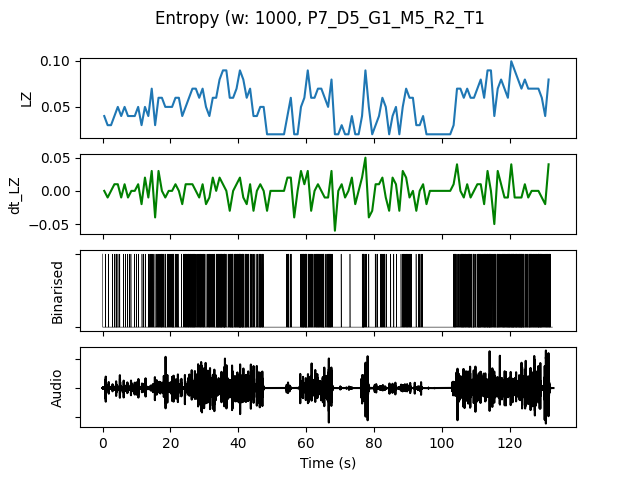

The data file committed next to this chart (first rows):
, t0, LZ, dt_LZ, IOI, nCounts
0.0, 0.0, 0.03986, 0.0, 500.0, 2
1.0, 1.0, 0.0299, -0.009966, 1000, 1
2.0, 2.0, 0.0299, 0.0, 1000, 1
3.0, 3.0, 0.03986, 0.009966, 500.0, 2
4.0, 4.0, 0.04983, 0.009966, 500.0, 2
5.0, 5.0, 0.03986, -0.009966, 1000, 1
6.0, 6.0, 0.04983, 0.009966, 500.0, 2
7.0, 7.0, 0.03986, -0.009966, 500.0, 2
8.0, 8.0, 0.03986, 0.0, 1000, 1
9.0, 9.0, 0.03986, 0.0, 1000, 1
10.0, 10.0, 0.04983, 0.009966, 500.0, 2
11.0, 11.0, 0.0299, -0.01993, 1000, 1
12.0, 12.0, 0.04983, 0.01993, 500.0, 2
13.0, 13.0, 0.03986, -0.009966, 500.0, 2
14.0, 14.0, 0.06976, 0.0299, 250.0, 4
15.0, 15.0, 0.0299, -0.03986, 1000, 1
16.0, 16.0, 0.05979, 0.0299, 250.0, 4
17.0, 17.0, 0.05979, 0.0, 200.0, 5
18.0, 18.0, 0.04983, -0.009966, 333.3, 3
19.0, 19.0, 0.04983, 0.0, 250.0, 4
20.0, 20.0, 0.04983, 0.0, 250.0, 4
21.0, 21.0, 0.05979, 0.009966, 333.3, 3
22.0, 22.0, 0.05979, 0.0, 500.0, 2
23.0, 23.0, 0.03986, -0.01993, 500.0, 2
24.0, 24.0, 0.04983, 0.009966, 250.0, 4
25.0, 25.0, 0.05979, 0.009966, 200.0, 5
26.0, 26.0, 0.06976, 0.009966, 166.7, 6
27.0, 27.0, 0.06976, 0.0, 250.0, 4
28.0, 28.0, 0.05979, -0.009966, 250.0, 4
29.0, 29.0, 0.06976, 0.009966, 200.0, 5
30.0, 30.0, 0.04983, -0.01993, 333.3, 3
31.0, 31.0, 0.03986, -0.009966, 250.0, 4
32.0, 32.0, 0.05979, 0.01993, 250.0, 4
33.0, 33.0, 0.05979, 0.0, 250.0, 4
34.0, 34.0, 0.07973, 0.01993, 142.9, 7
35.0, 35.0, 0.08969, 0.009966, 142.9, 7
36.0, 36.0, 0.08969, 0.0, 250.0, 4
37.0, 37.0, 0.05979, -0.0299, 200.0, 5
38.0, 38.0, 0.05979, 0.0, 200.0, 5
39.0, 39.0, 0.06976, 0.009966, 250.0, 4
40.0, 40.0, 0.08969, 0.01993, 125.0, 8
41.0, 41.0, 0.07973, -0.009966, 166.7, 6
42.0, 42.0, 0.05979, -0.01993, 200.0, 5
43.0, 43.0, 0.06976, 0.009966, 200.0, 5
44.0, 44.0, 0.03986, -0.0299, 333.3, 3
45.0, 45.0, 0.03986, 0.0, 333.3, 3
46.0, 46.0, 0.04983, 0.009966, 200.0, 5
47.0, 47.0, 0.04983, 0.0, 333.3, 3
48.0, 48.0, 0.01993, -0.0299, 0.0, 0
49.0, 49.0, 0.01993, 0.0, 0.0, 0
50.0, 50.0, 0.01993, 0.0, 0.0, 0
51.0, 51.0, 0.01993, 0.0, 0.0, 0
52.0, 52.0, 0.01993, 0.0, 0.0, 0
53.0, 53.0, 0.01993, 0.0, 0.0, 0
54.0, 54.0, 0.03986, 0.01993, 333.3, 3
55.0, 55.0, 0.05979, 0.01993, 333.3, 3
56.0, 56.0, 0.01993, -0.03986, 0.0, 0
57.0, 57.0, 0.01993, 0.0, 0.0, 0
58.0, 58.0, 0.04983, 0.0299, 250.0, 4
59.0, 59.0, 0.05979, 0.009966, 166.7, 6
... 72 more rows
